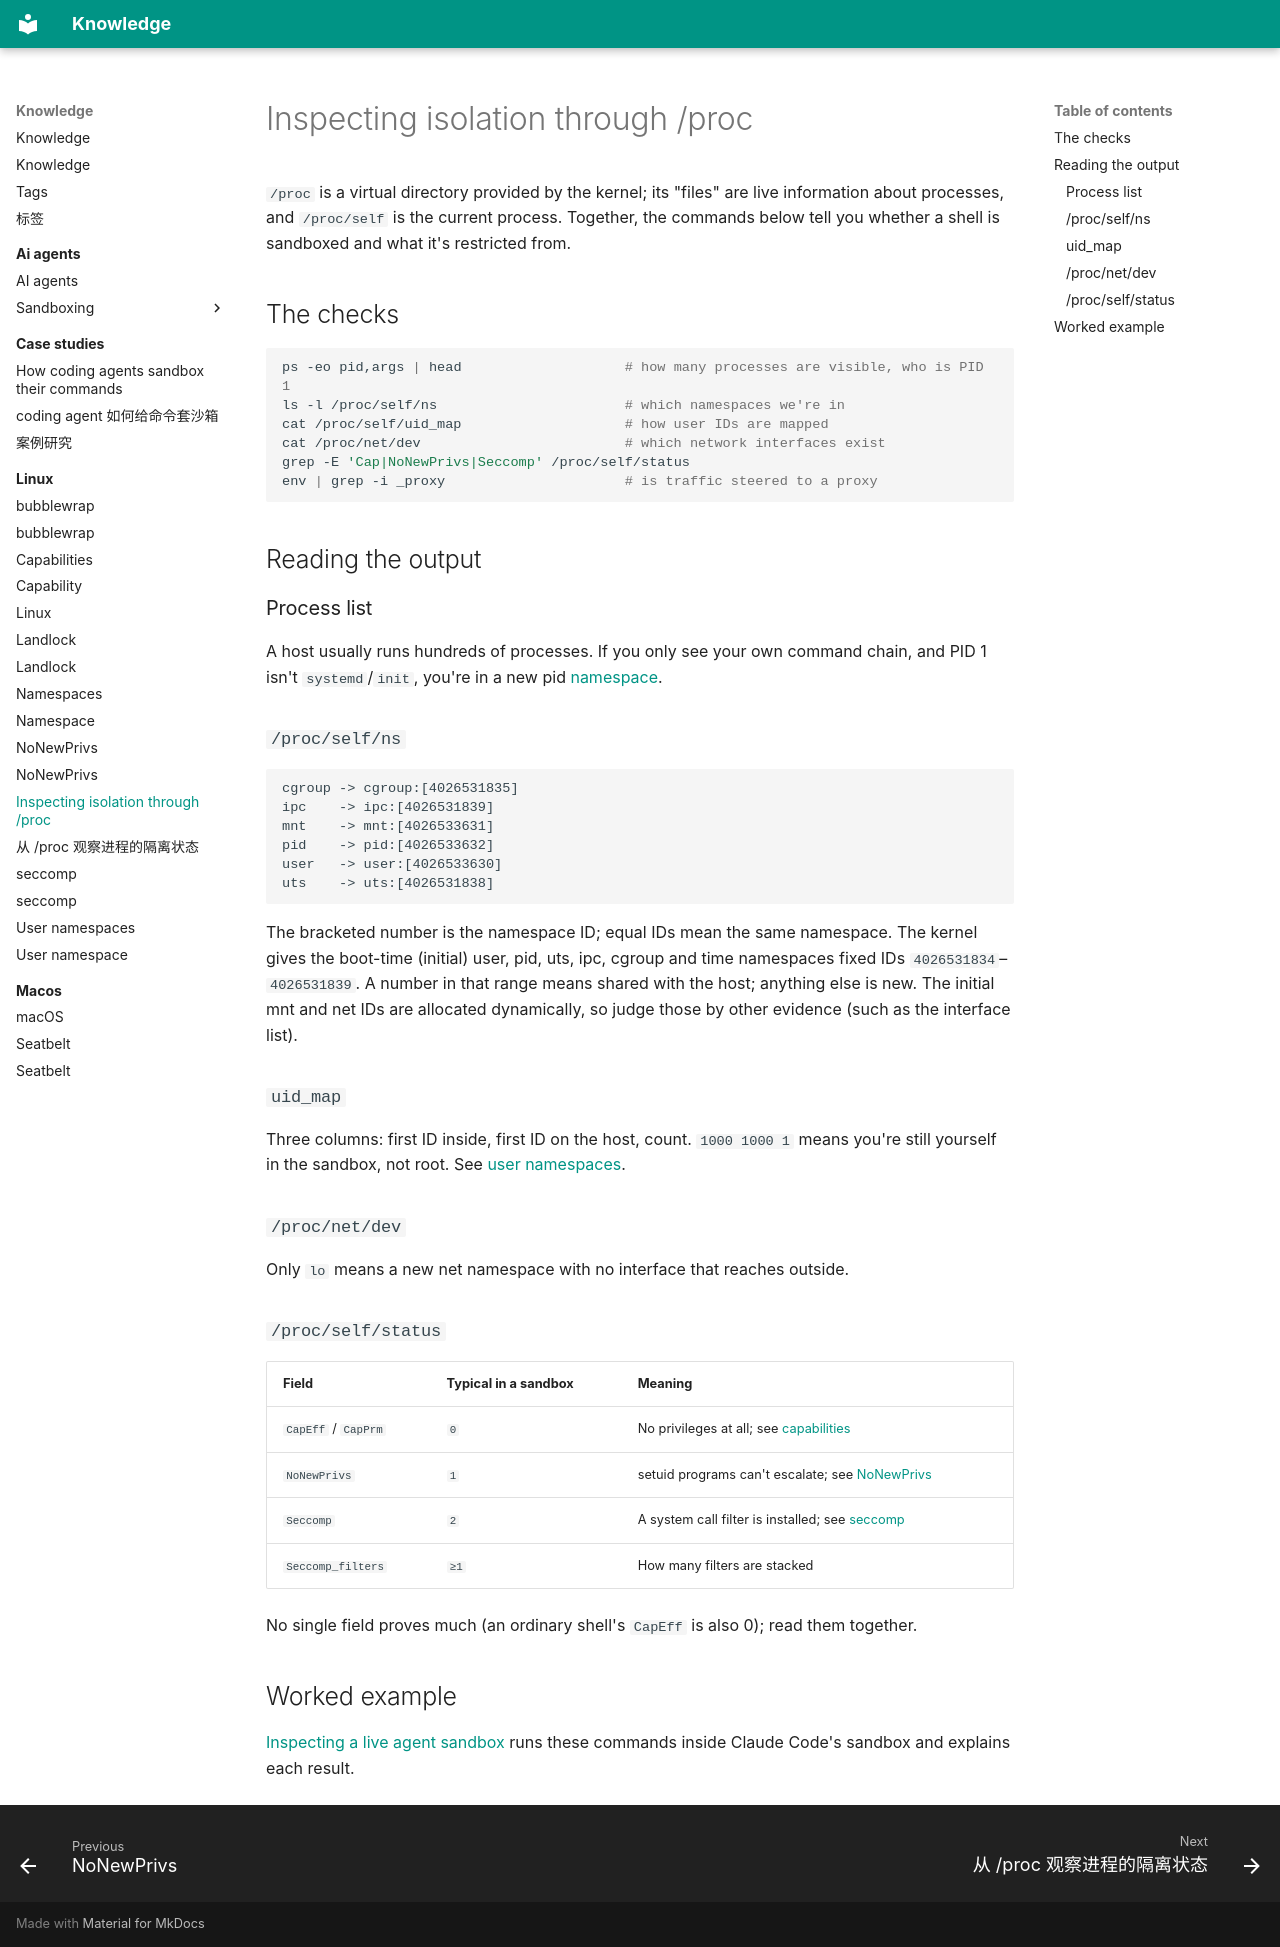

repository: alvingaopro/knowledge · page: linux/procfs-isolation-inspection/index.html · generator: mkdocs

---
title: Inspecting isolation through /proc
description: Use ps, /proc/self/ns, /proc/self/status and friends to tell whether you're sandboxed and how
type: how-to
tags: [linux, sandbox, debugging]
created: 2026-11-06
updated: 2026-11-06
sources:
  - https://man7.org/linux/man-pages/man5/proc.5.html
---

`/proc` is a virtual directory provided by the kernel; its "files" are live information about processes, and `/proc/self` is the current process. Together, the commands below tell you whether a shell is sandboxed and what it's restricted from.

## The checks

```sh
ps -eo pid,args | head                    # how many processes are visible, who is PID 1
ls -l /proc/self/ns                       # which namespaces we're in
cat /proc/self/uid_map                    # how user IDs are mapped
cat /proc/net/dev                         # which network interfaces exist
grep -E 'Cap|NoNewPrivs|Seccomp' /proc/self/status
env | grep -i _proxy                      # is traffic steered to a proxy
```

## Reading the output

### Process list

A host usually runs hundreds of processes. If you only see your own command chain, and PID 1 isn't `systemd`/`init`, you're in a new pid [namespace](namespaces.md).

### `/proc/self/ns`

```text
cgroup -> cgroup:[4026531835]
ipc    -> ipc:[4026531839]
mnt    -> mnt:[4026533631]
pid    -> pid:[4026533632]
user   -> user:[4026533630]
uts    -> uts:[4026531838]
```

The bracketed number is the namespace ID; equal IDs mean the same namespace. The kernel gives the boot-time (initial) user, pid, uts, ipc, cgroup and time namespaces fixed IDs `4026531834`–`4026531839`. A number in that range means shared with the host; anything else is new. The initial mnt and net IDs are allocated dynamically, so judge those by other evidence (such as the interface list).

### `uid_map`

Three columns: first ID inside, first ID on the host, count. `1000 1000 1` means you're still yourself in the sandbox, not root. See [user namespaces](user-namespaces.md).

### `/proc/net/dev`

Only `lo` means a new net namespace with no interface that reaches outside.

### `/proc/self/status`

| Field | Typical in a sandbox | Meaning |
| --- | --- | --- |
| `CapEff` / `CapPrm` | `0` | No privileges at all; see [capabilities](capabilities.md) |
| `NoNewPrivs` | `1` | setuid programs can't escalate; see [NoNewPrivs](no-new-privs.md) |
| `Seccomp` | `2` | A system call filter is installed; see [seccomp](seccomp.md) |
| `Seccomp_filters` | `≥1` | How many filters are stacked |

No single field proves much (an ordinary shell's `CapEff` is also 0); read them together.

## Worked example

[Inspecting a live agent sandbox](../ai-agents/sandboxing/lab-inspecting-a-live-sandbox.md) runs these commands inside Claude Code's sandbox and explains each result.
